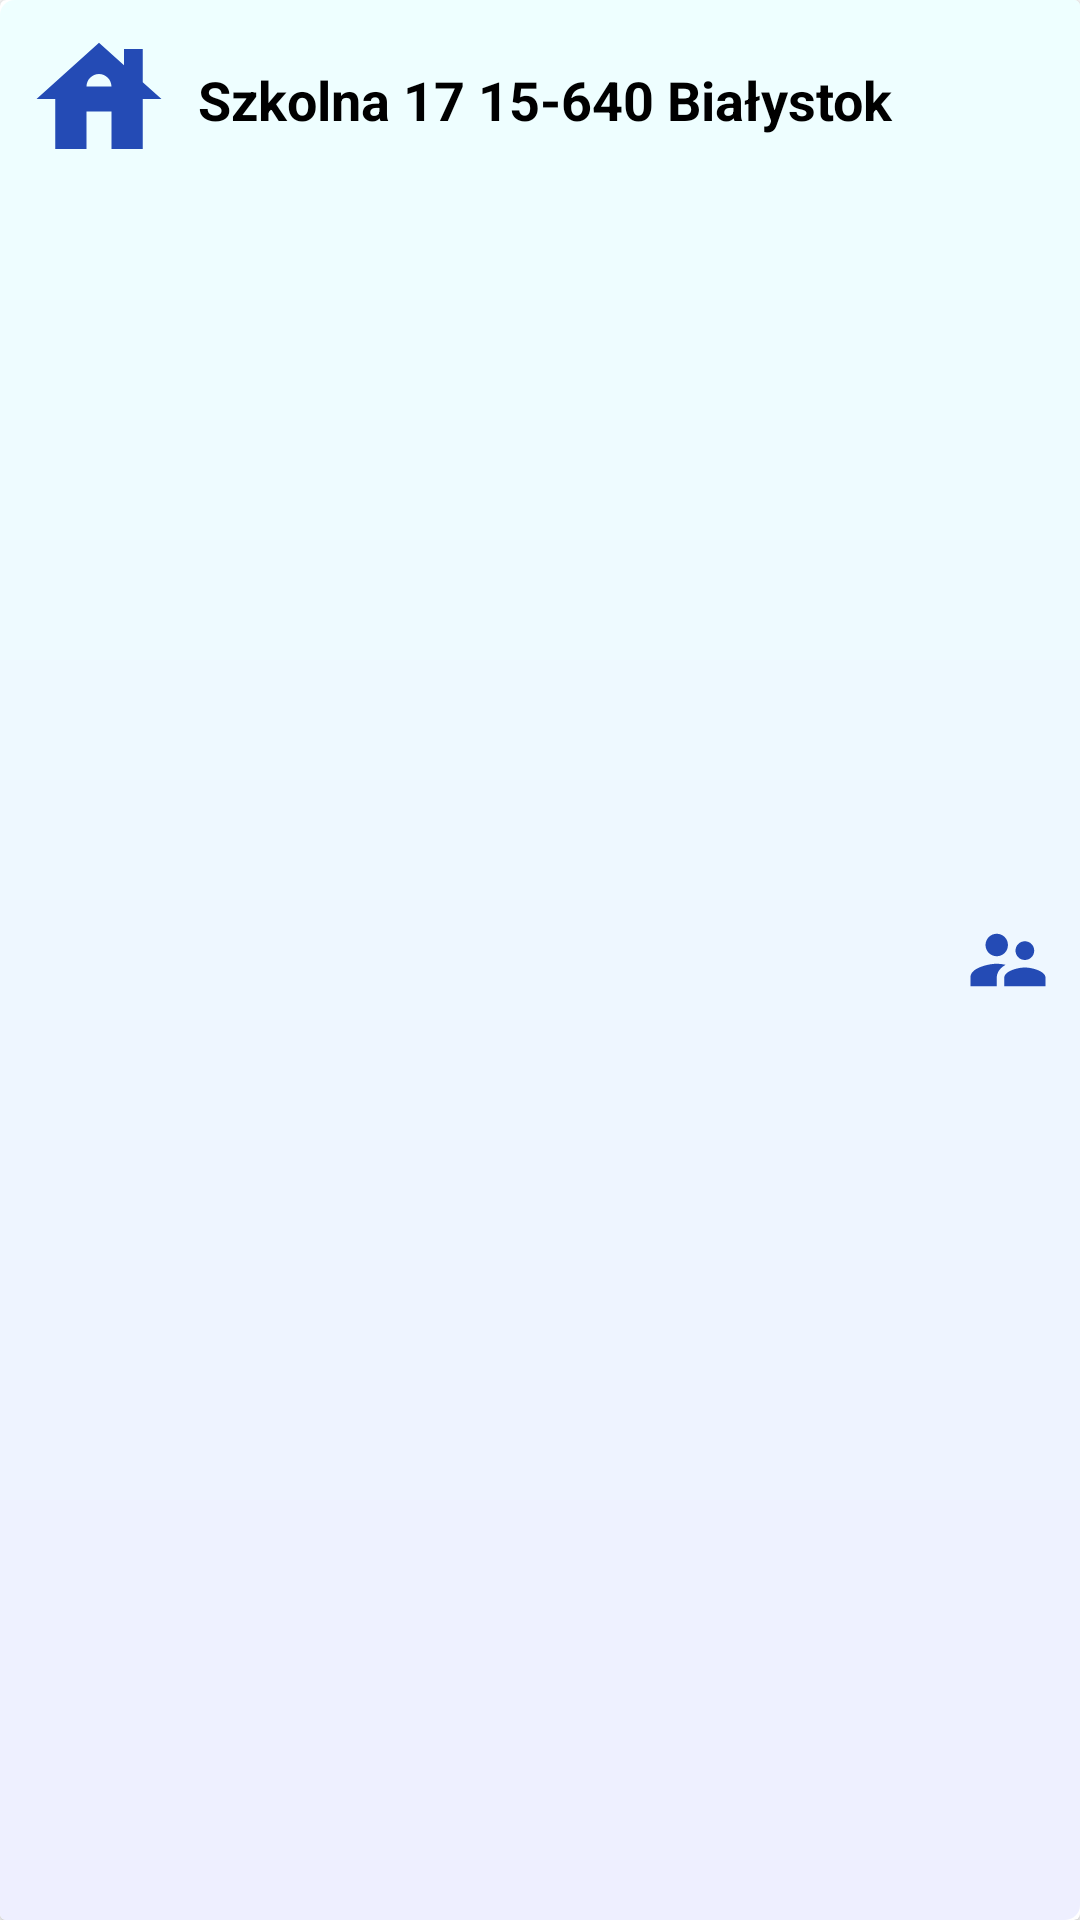

Android layout source for this screen:
<!-- AndroidManifest.xml: application theme Theme.Rental_tool -->
<!-- res/layout/apartment_item.xml -->
<?xml version="1.0" encoding="utf-8"?>
<androidx.cardview.widget.CardView xmlns:android="http://schemas.android.com/apk/res/android"
    android:layout_width="match_parent"
    android:layout_height="wrap_content"
    android:layout_margin="4dp"
    android:background="@drawable/background_border_2">


    <RelativeLayout
        android:id="@+id/relative_layout"
        android:layout_width="match_parent"
        android:layout_height="match_parent"
        android:padding="8dp"
        android:background="@drawable/background_border_2">

        <ImageView
            android:id="@+id/image_view"
            android:layout_width="50dp"
            android:layout_height="50dp"
            android:layout_marginEnd="8dp"
            android:src="@drawable/ic_baseline_house_24" />

        <TextView
            android:id="@+id/text_view_address"
            android:layout_width="255dp"
            android:layout_height="wrap_content"
            android:layout_marginTop="13dp"
            android:layout_toEndOf="@+id/image_view"
            android:text="Szkolna 17 15-640 Białystok"
            android:textColor="@color/black"
            android:textSize="18sp"
            android:textStyle="bold" />

        <ImageView
            android:id="@+id/person_count"
            android:layout_width="30dp"
            android:layout_height="30dp"
            android:layout_toEndOf="@+id/text_view_address"
            android:layout_centerVertical="true"
            android:src="@drawable/ic_baseline_supervisor_account_24" />

        <TextView
            android:id="@+id/user_count"
            android:layout_width="wrap_content"
            android:layout_height="wrap_content"
            android:layout_toEndOf="@+id/person_count"
            android:layout_centerVertical="true"
            android:text="  0"
            android:textColor="@color/black"
            android:textSize="18sp"
            />

    </RelativeLayout>

</androidx.cardview.widget.CardView>
<!-- resources referenced by this layout -->
<resources>
  <!-- drawable background_border_2 (drawable) -->
  <?xml version="1.0" encoding="utf-8"?>
  <shape xmlns:android="http://schemas.android.com/apk/res/android"
      android:shape="rectangle" >
      
      <stroke android:width="0dp"
          android:color="#244BB5"/>
  
      
      <corners android:bottomLeftRadius="0dp"
          android:topLeftRadius="5dp"
          android:bottomRightRadius="5dp"
          android:topRightRadius="0dp" />
  
      
      <gradient android:startColor="#eeefff"
          android:endColor="#eeffff"
          android:angle="90"/>
  </shape>
  <!-- drawable ic_baseline_house_24 (drawable) -->
  <vector android:height="24dp" android:tint="#244BB5"
      android:viewportHeight="24" android:viewportWidth="24"
      android:width="24dp" xmlns:android="http://schemas.android.com/apk/res/android">
      <path android:fillColor="@android:color/white" android:pathData="M19,9.3V4h-3v2.6L12,3L2,12h3v8h5v-6h4v6h5v-8h3L19,9.3zM10,10c0,-1.1 0.9,-2 2,-2s2,0.9 2,2H10z"/>
  </vector>
  <!-- drawable ic_baseline_supervisor_account_24 (drawable) -->
  <vector android:height="24dp" android:tint="#244BB5"
      android:viewportHeight="24" android:viewportWidth="24"
      android:width="24dp" xmlns:android="http://schemas.android.com/apk/res/android">
      <path android:fillColor="@android:color/white" android:pathData="M16.5,12c1.38,0 2.49,-1.12 2.49,-2.5S17.88,7 16.5,7C15.12,7 14,8.12 14,9.5s1.12,2.5 2.5,2.5zM9,11c1.66,0 2.99,-1.34 2.99,-3S10.66,5 9,5C7.34,5 6,6.34 6,8s1.34,3 3,3zM16.5,14c-1.83,0 -5.5,0.92 -5.5,2.75L11,19h11v-2.25c0,-1.83 -3.67,-2.75 -5.5,-2.75zM9,13c-2.33,0 -7,1.17 -7,3.5L2,19h7v-2.25c0,-0.85 0.33,-2.34 2.37,-3.47C10.5,13.1 9.66,13 9,13z"/>
  </vector>
  <style name="Theme.Rental_tool" parent="Theme.MaterialComponents.DayNight.DarkActionBar">
          
          <item name="colorPrimary">@color/purple_500</item>
          <item name="colorPrimaryVariant">@color/purple_700</item>
          <item name="colorOnPrimary">@color/white</item>
          
          <item name="colorSecondary">@color/teal_200</item>
          <item name="colorSecondaryVariant">@color/teal_700</item>
          <item name="colorOnSecondary">@color/black</item>
          
          <item name="android:statusBarColor" tools:targetApi="l">?attr/colorPrimaryVariant</item>
          
      </style>
  <!-- not gathered from this repository: default colours our renderer supplied (Android Studio template values) -->
  <color name="purple_500">#FF6200EE</color>
  <color name="purple_700">#FF3700B3</color>
  <color name="teal_200">#FF03DAC5</color>
  <color name="teal_700">#FF018786</color>
  <color name="black">#FF000000</color>
  <color name="white">#FFFFFFFF</color>
</resources>
